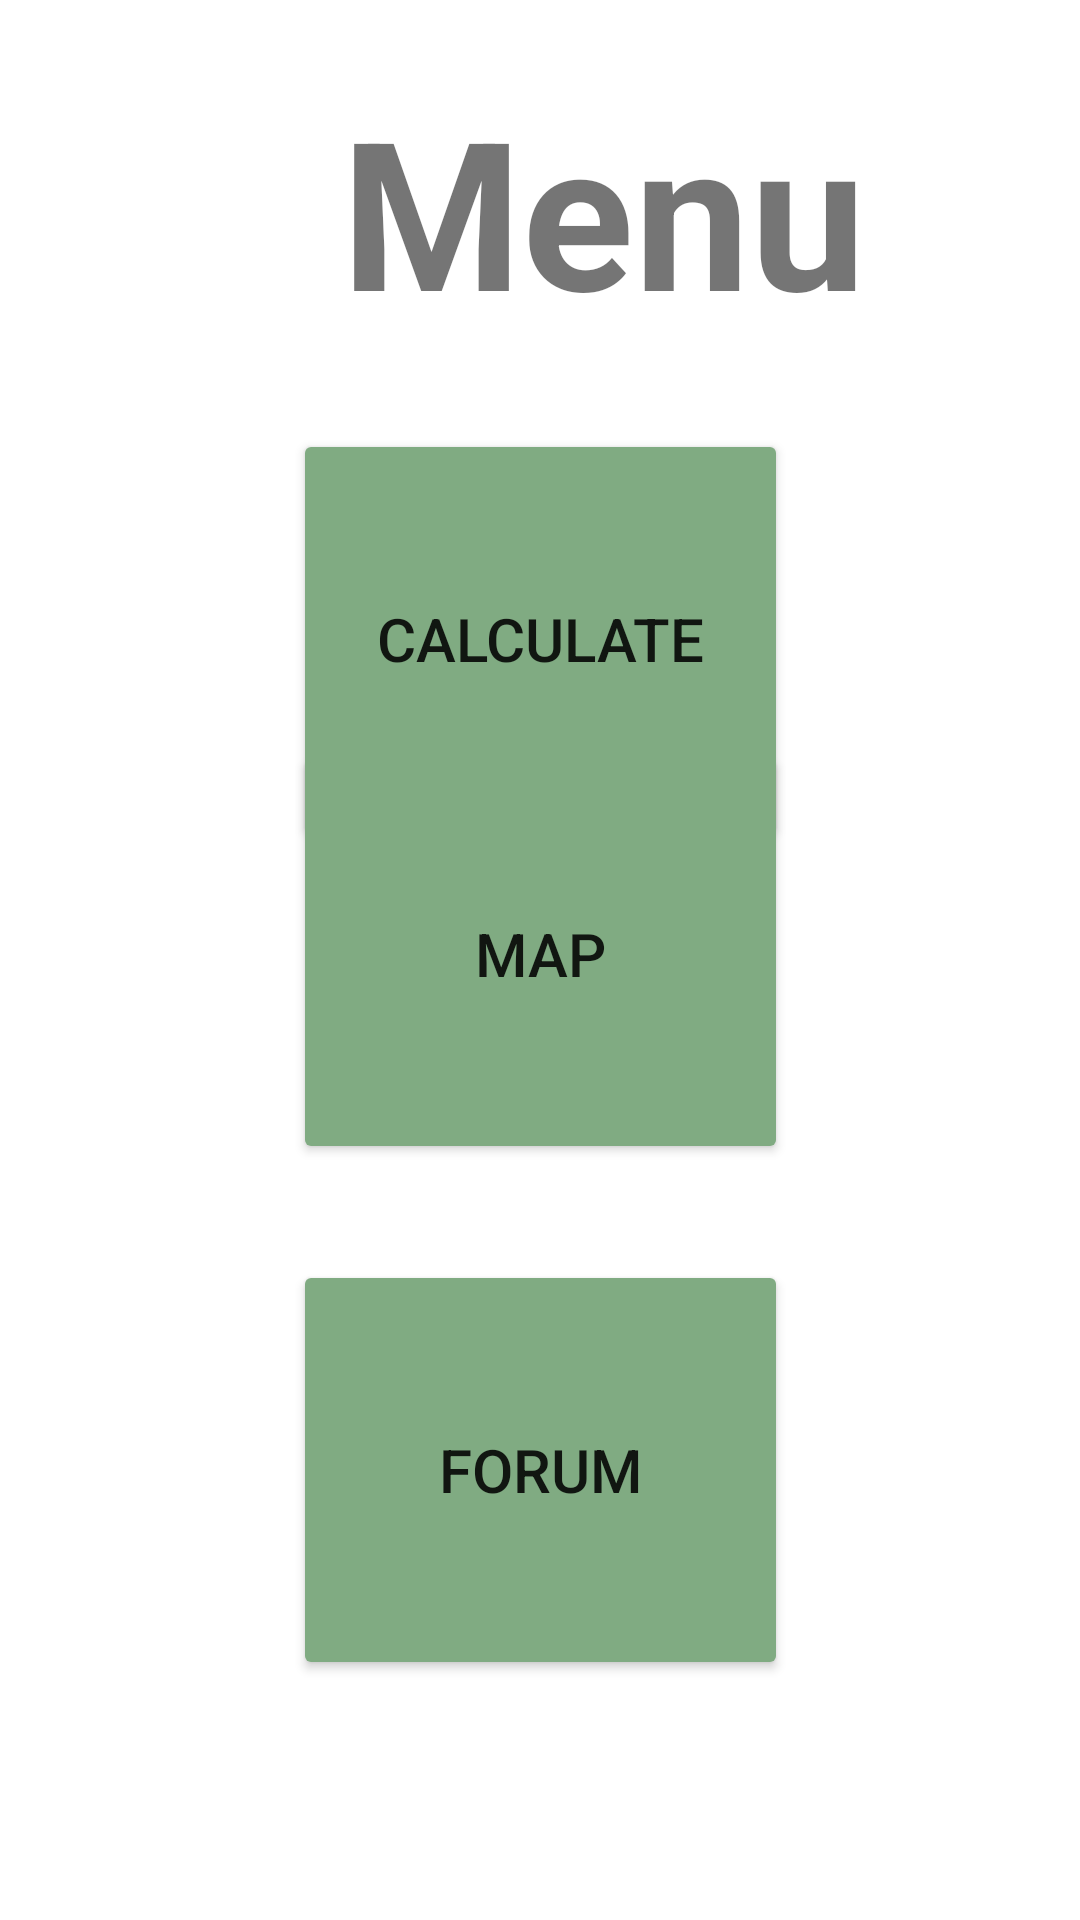

The Android layout XML behind this screen, and the referenced resources:
<!-- AndroidManifest.xml: application theme Theme.KreonCulatorApp.BackgroundImageStyle -->
<!-- res/layout/activity_menu.xml -->
<?xml version="1.0" encoding="utf-8"?>
<androidx.constraintlayout.widget.ConstraintLayout xmlns:android="http://schemas.android.com/apk/res/android"
    xmlns:app="http://schemas.android.com/apk/res-auto"
    xmlns:tools="http://schemas.android.com/tools"
    android:id="@+id/main"
    android:layout_width="match_parent"
    android:layout_height="match_parent"
    tools:context=".activities.MenuActivity"
    android:fitsSystemWindows="true">


    <Button
        android:id="@+id/forumButton"
        android:layout_width="165dp"
        android:layout_height="140dp"
        android:layout_marginBottom="80dp"
        android:backgroundTint="@color/cambridge_blue"
        android:text="FORUM"
        android:textSize="20sp"
        app:layout_constraintBottom_toBottomOf="parent"
        app:layout_constraintEnd_toEndOf="parent"
        app:layout_constraintStart_toStartOf="parent" />

    <Button
        android:id="@+id/obtainButton"
        android:layout_width="165dp"
        android:layout_height="140dp"
        android:layout_marginTop="28dp"
        android:backgroundTint="@color/cambridge_blue"
        android:text="CALCULATE"
        android:textSize="20sp"
        app:layout_constraintBottom_toTopOf="@+id/mapButton"
        app:layout_constraintEnd_toEndOf="parent"
        app:layout_constraintStart_toStartOf="parent"
        app:layout_constraintTop_toBottomOf="@+id/menuView"
        app:layout_constraintVertical_bias="0.0" />

    <TextView
        android:id="@+id/menuView"
        android:layout_width="402dp"
        android:layout_height="91dp"
        android:layout_marginTop="24dp"
        android:gravity="center"
        android:text="Menu"
        android:textSize="69sp"
        android:textStyle="bold"
        app:layout_constraintEnd_toEndOf="parent"
        app:layout_constraintHorizontal_bias="0.0"
        app:layout_constraintStart_toStartOf="parent"
        app:layout_constraintTop_toTopOf="parent" />

    <Button
        android:id="@+id/mapButton"
        android:layout_width="165dp"
        android:layout_height="140dp"
        android:layout_marginBottom="32dp"
        android:backgroundTint="@color/cambridge_blue"
        android:text="MAP"
        android:textSize="20sp"
        app:layout_constraintBottom_toTopOf="@+id/forumButton"
        app:layout_constraintEnd_toEndOf="parent"
        app:layout_constraintStart_toStartOf="parent" />
</androidx.constraintlayout.widget.ConstraintLayout>
<!-- resources referenced by this layout -->
<resources>
  <color name="cambridge_blue">#80AB82</color>
  <style name="Theme.KreonCulatorApp.BackgroundImageStyle">
          <item name="android:windowBackground">@drawable/background_image</item>
  
          <item name="colorPrimary">@android:color/transparent</item>
          <item name="windowActionBarOverlay">true</item>
      </style>
  <!-- drawable background_image (drawable) -->
  <layer-list xmlns:android="http://schemas.android.com/apk/res/android">
      <item>
          <bitmap
              android:src="@drawable/background"
              android:tileMode="disabled"
              android:gravity="center" />
      </item>
  </layer-list>
</resources>
